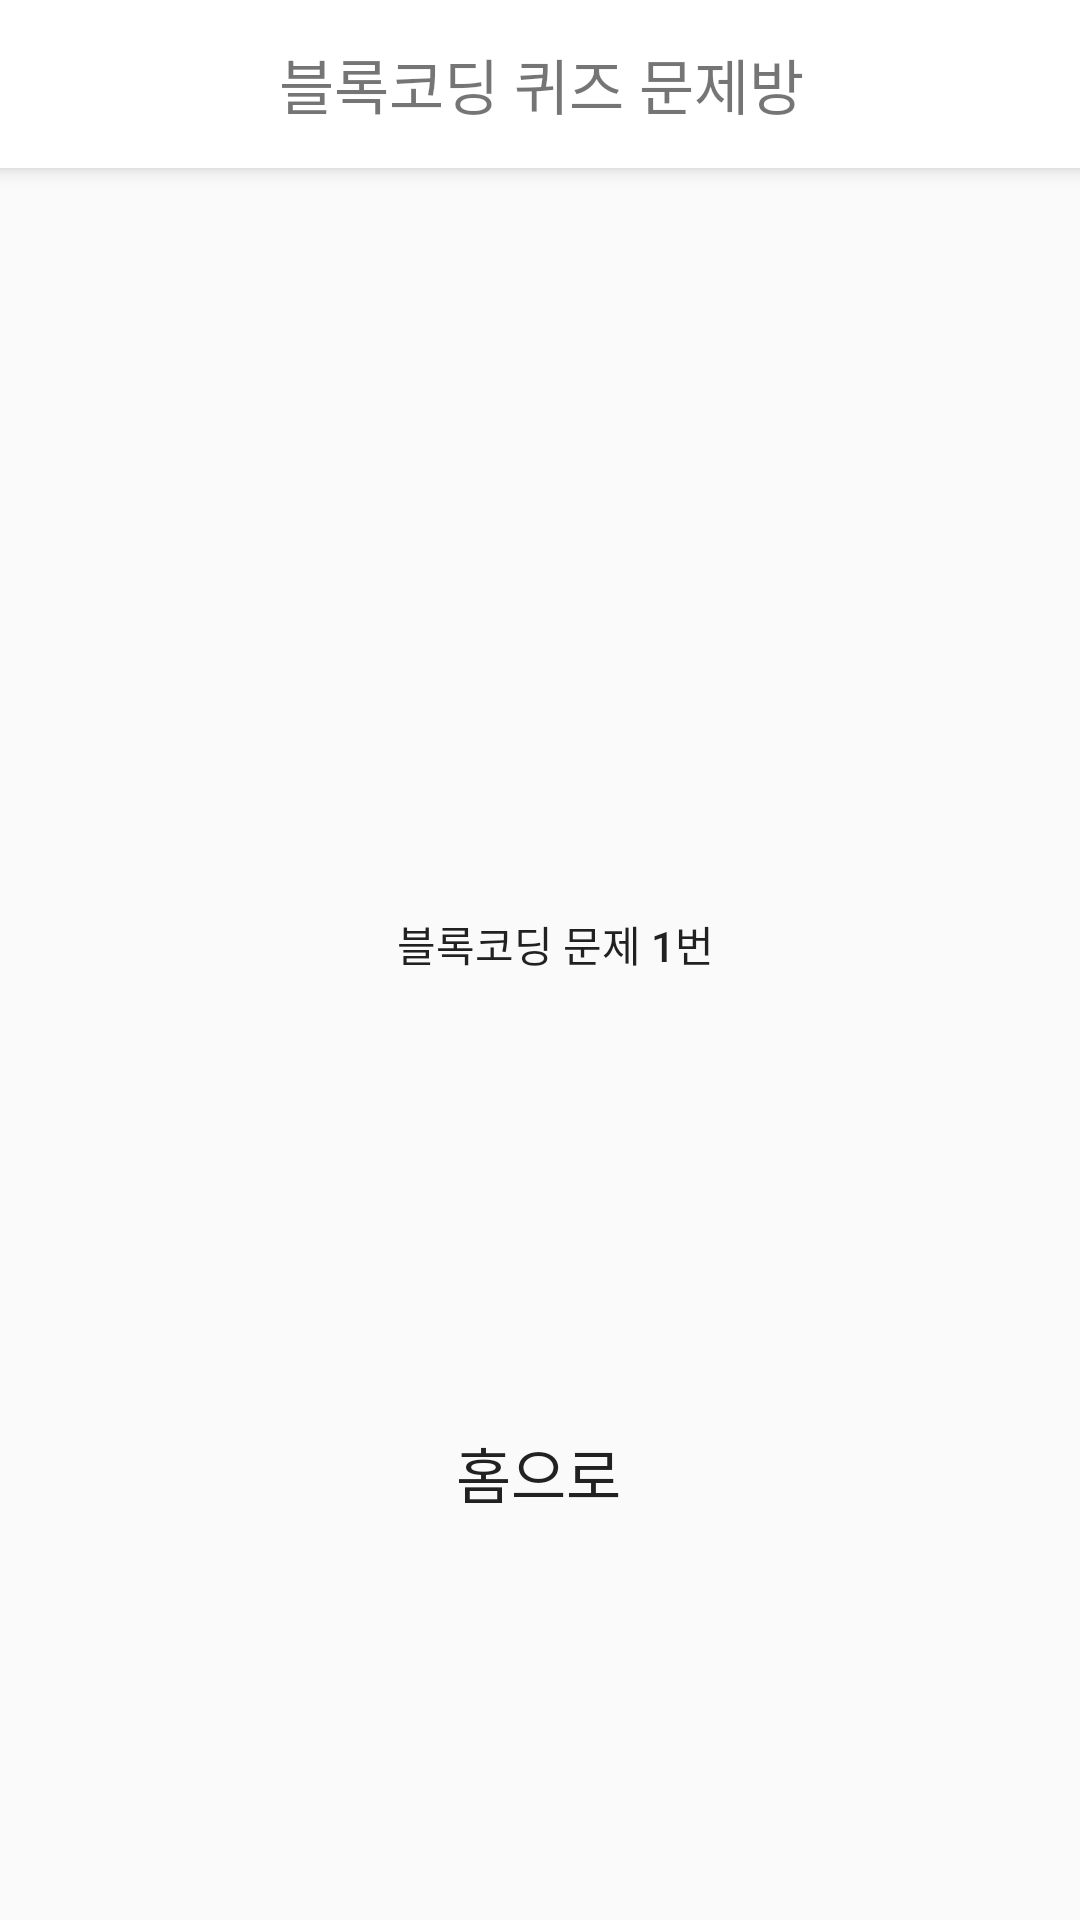

The Android layout XML behind this screen, and the referenced resources:
<!-- AndroidManifest.xml: application theme Theme.AppCompat.Light.NoActionBar -->
<!-- res/layout/activity_quiz_block_coding_list.xml -->
<?xml version="1.0" encoding="utf-8"?>
<androidx.constraintlayout.widget.ConstraintLayout xmlns:android="http://schemas.android.com/apk/res/android"
    xmlns:app="http://schemas.android.com/apk/res-auto"
    xmlns:tools="http://schemas.android.com/tools"
    android:layout_width="match_parent"
    android:layout_height="match_parent"
    tools:context=".Quiz.Quiz_Block_Coding_List_Activity">

    <androidx.appcompat.widget.Toolbar
        android:id="@+id/my_toolbar"
        android:layout_width="411dp"
        android:layout_height="56dp"
        android:background="@color/white"
        android:elevation="4dp"
        android:theme="@style/ThemeOverlay.AppCompat.ActionBar"
        app:layout_constraintEnd_toEndOf="parent"
        app:layout_constraintStart_toStartOf="parent"
        app:layout_constraintTop_toTopOf="parent"
        app:popupTheme="@style/ThemeOverlay.AppCompat.Light">

        <TextView
            android:id="@+id/toolbar_title_Multiple_List"
            android:layout_width="wrap_content"
            android:layout_height="wrap_content"
            android:layout_gravity="center"
            android:text="블록코딩 퀴즈 문제방"
            android:textSize="20sp" />
    </androidx.appcompat.widget.Toolbar>

    <LinearLayout
        android:id="@+id/linearLayout7"
        android:layout_width="0dp"
        android:layout_height="254dp"
        android:gravity="center"
        android:orientation="vertical"
        app:layout_constraintBottom_toBottomOf="parent"
        app:layout_constraintEnd_toEndOf="parent"
        app:layout_constraintHorizontal_bias="1.0"
        app:layout_constraintStart_toStartOf="parent"
        app:layout_constraintTop_toBottomOf="@+id/my_toolbar"
        app:layout_constraintVertical_bias="0.399">

        <Button
            android:id="@+id/buttonQuiz_Block_Coding1"
            android:layout_width="320dp"
            android:layout_height="48dp"
            android:layout_margin="8dp"
            android:background="@drawable/button_shape_primary"
            android:backgroundTint="#ECF5F8"
            android:drawableRight="@drawable/check_icon"
            android:paddingLeft="10dp"
            android:text="블록코딩 문제 1번" />


    </LinearLayout>

    <Button
        android:id="@+id/GoHome"
        android:layout_width="wrap_content"
        android:layout_height="wrap_content"
        android:layout_marginBottom="125dp"
        android:background="@drawable/button_shape_primary"
        android:text="홈으로"
        android:textSize="20dp"
        app:layout_constraintBottom_toBottomOf="parent"
        app:layout_constraintEnd_toEndOf="parent"
        app:layout_constraintHorizontal_bias="0.498"
        app:layout_constraintStart_toStartOf="parent"
        app:layout_constraintTop_toBottomOf="@+id/my_toolbar"
        app:layout_constraintVertical_bias="1.0" />
</androidx.constraintlayout.widget.ConstraintLayout>
<!-- resources referenced by this layout -->
<resources>
  <color name="white">#FFFFFFFF</color>
</resources>
